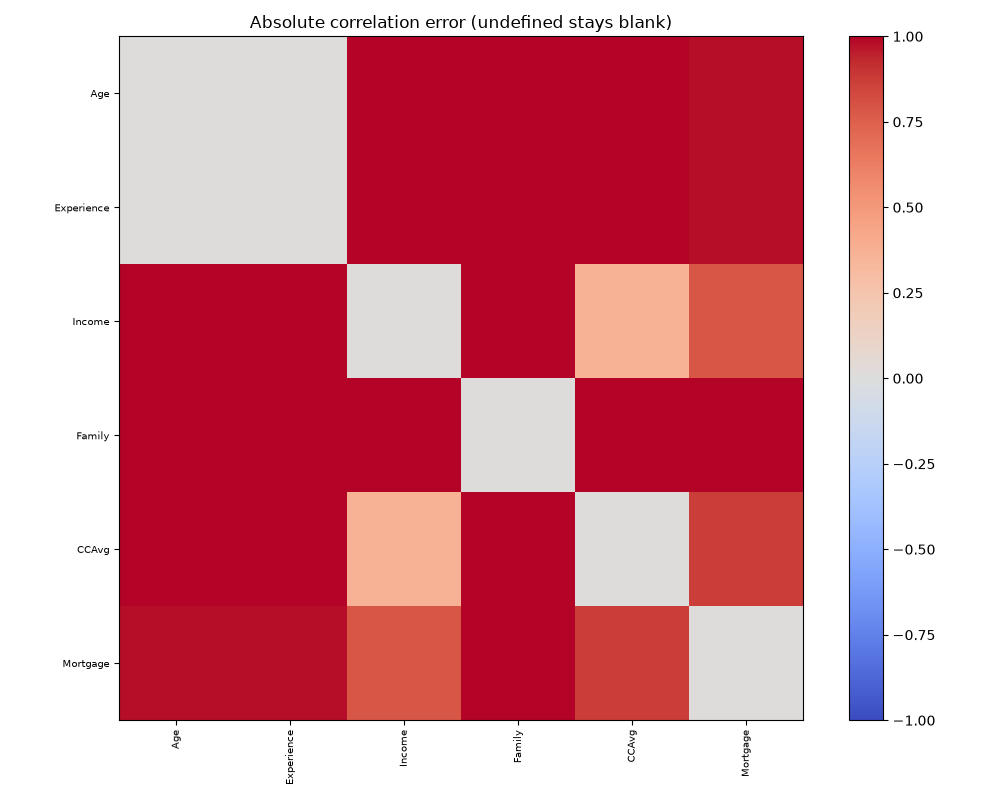

The data file committed next to this chart (first rows):
, Age, Experience, Income, Family, CCAvg, Mortgage
Age, 0.0, 0.0009847, 1.028, 1.032, 1.02, 0.9792
Experience, 0.0009847, 0.0, 1.032, 1.035, 1.031, 0.9775
Income, 1.028, 1.032, 0.0, 1.141, 0.3697, 0.7875
Family, 1.032, 1.035, 1.141, 0.0, 1.078, 1.015
CCAvg, 1.02, 1.031, 0.3697, 1.078, 0.0, 0.8684
Mortgage, 0.9792, 0.9775, 0.7875, 1.015, 0.8684, 0.0
